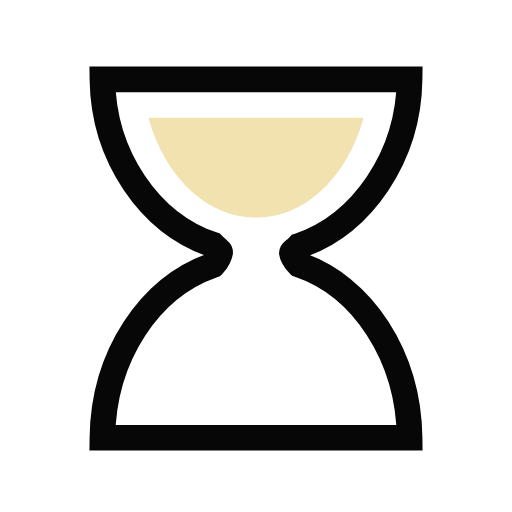
t = 0.00 s
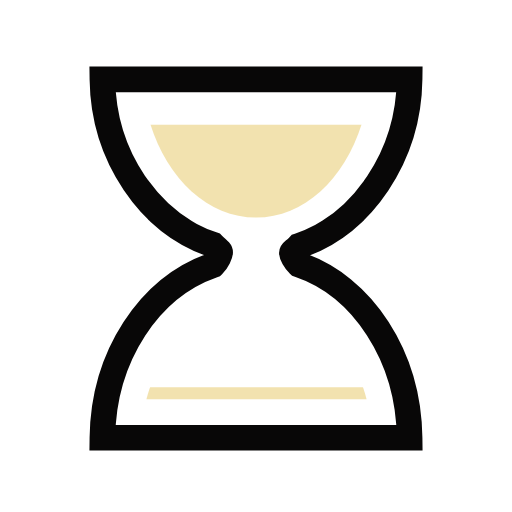
t = 0.18 s
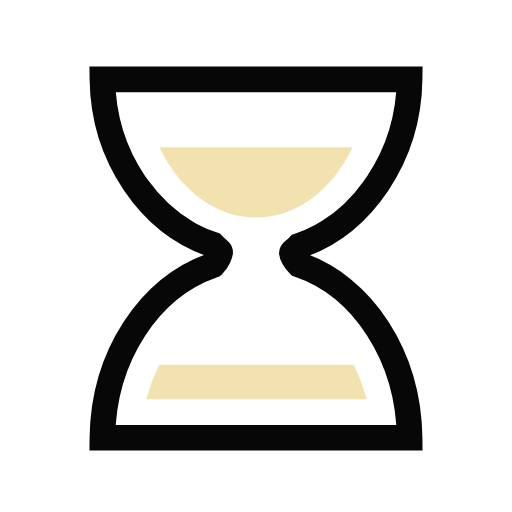
t = 0.35 s
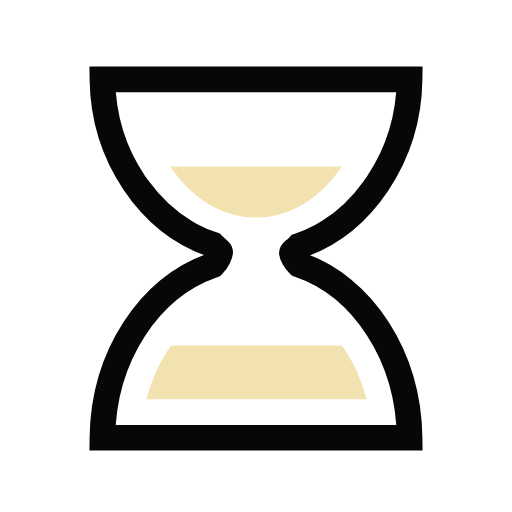
t = 0.50 s
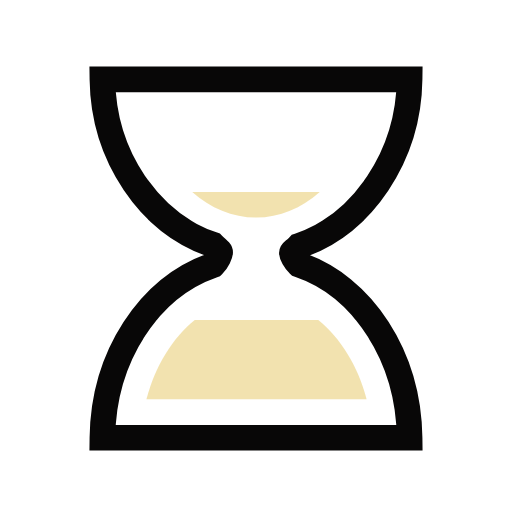
t = 0.70 s
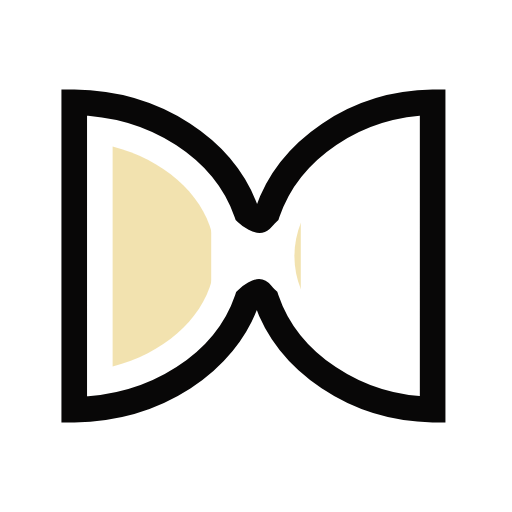
t = 0.85 s

The animated SVG that drew these frames (rendered in a browser with its animation timeline set to each time). Animation: 5 SMIL elements (animate=4,animateTransform=1); one cycle of 1.00 s, repeats indefinitely.

<svg xmlns="http://www.w3.org/2000/svg" width="104" height="104" class="uil-hourglass" preserveAspectRatio="xMidYMid" viewBox="0 0 100 100"><rect width="100" height="100" x="0" y="0" fill="none" class="bk"/><g><path fill="none" stroke="#080707" stroke-miterlimit="10" stroke-width="5" d="M58.4,51.7c-0.9-0.9-1.4-2-1.4-2.3s0.5-0.4,1.4-1.4 C70.8,43.8,79.8,30.5,80,15.5H70H30H20c0.2,15,9.2,28.1,21.6,32.3c0.9,0.9,1.4,1.2,1.4,1.5s-0.5,1.6-1.4,2.5 C29.2,56.1,20.2,69.5,20,85.5h10h40h10C79.8,69.5,70.8,55.9,58.4,51.7z" class="glass"/><clipPath id="uil-hourglass-clip1"><rect width="70" height="25" x="15" y="20" class="clip"><animate attributeName="height" dur="1s" from="25" keyTimes="0;0.5;1" repeatCount="indefinite" to="0" vlaues="25;0;0"/><animate attributeName="y" dur="1s" from="20" keyTimes="0;0.5;1" repeatCount="indefinite" to="45" vlaues="20;45;45"/></rect></clipPath><clipPath id="uil-hourglass-clip2"><rect width="70" height="25" x="15" y="55" class="clip"><animate attributeName="height" dur="1s" from="0" keyTimes="0;0.5;1" repeatCount="indefinite" to="25" vlaues="0;25;25"/><animate attributeName="y" dur="1s" from="80" keyTimes="0;0.5;1" repeatCount="indefinite" to="55" vlaues="80;55;55"/></rect></clipPath><path fill="rgba(224,186,64,0.419)" d="M29,23c3.1,11.4,11.3,19.5,21,19.5S67.9,34.4,71,23H29z" class="sand" clip-path="url(#uil-hourglass-clip1)"/><path fill="rgba(224,186,64,0.419)" d="M71.6,78c-3-11.6-11.5-20-21.5-20s-18.5,8.4-21.5,20H71.6z" class="sand" clip-path="url(#uil-hourglass-clip2)"/><animateTransform attributeName="transform" dur="1s" from="0 50 50" keyTimes="0;0.7;1" repeatCount="indefinite" to="180 50 50" type="rotate" values="0 50 50;0 50 50;180 50 50"/></g></svg>